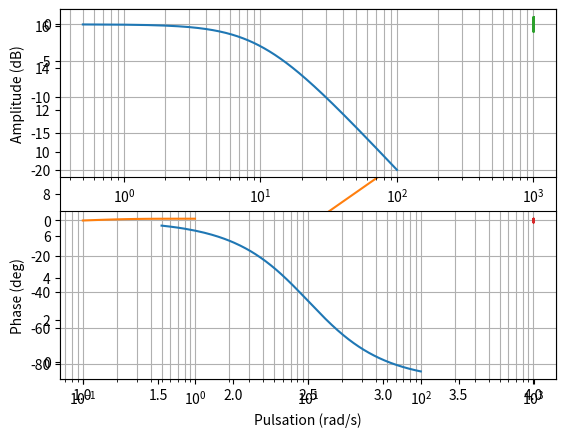

Reproduce this figure in Python.
print("Bonjour tout le monde")
ma_variable=1

print(ma_variable)

tab_nb=[1,2,3,4,5,6]
tab_jours=["lundi","mardi","mercredi"]
tab_misc=[2,"lundi",True,3.14]

print(tab_nb[1])
print(tab_jours[2])
print(tab_misc[3])





import numpy # Ici on importe la bibliothèque numpy

tab_nb=numpy.array([3,6,2,3.2,7.1,8,3]) # Ici on crée un tableau

print(tab_nb[2])

import numpy as np # Ici on importe la bibliothèque numpy est créer l'alias np pour numpy

tab_nb=np.array([3,6,2,3.2,7.1,8,3]) # On utilise l'alias np à la place de numpy

print(tab_nb[2])

import numpy as np

x=np.arange(1,2,0.1)
y=x**2

print(y)







import matplotlib.pyplot as plt
plt.plot([1,2,3,4],[1,5,3,0])
plt.show()

import numpy as np
import matplotlib.pyplot as plt
x=np.array([1,2,3,4])
y=x**2
plt.plot(x,y)
plt.show()



import scipy.signal as signal

R=10**5
C=10**(-6)
w0=1/(R*C)

H=signal.TransferFunction([1],[1/w0,1])

import numpy as np 
import matplotlib.pyplot as plt

w=np.linspace(0.5,10**2,1000)
w, amplitude, phase = signal.bode(H,w)

plt.subplot(211)
plt.semilogx(w, amplitude)   
plt.ylabel('Amplitude (dB)')
plt.grid(which='both')

plt.subplot(212)
plt.semilogx(w, phase) 
plt.xlabel('Pulsation (rad/s)')
plt.ylabel('Phase (deg)')
plt.grid(which='both')

plt.show()



import numpy as np
import scipy.signal as signal
import matplotlib.pyplot as plt

R=10**5
C=10**(-6)
w0=1/(R*C)

H=signal.TransferFunction([1],[1/w0,1])

t=np.arange(0.1,1,0.01)
t,Ve=signal.step(H,T=t)

plt.plot(t,Ve)
plt.show()



t=np.linspace(1000,1005,1000)

w=20
Ve=np.sin(w*t)
t,Vs,x=signal.lsim(H,U=Ve,T=t)
plt.subplot(211)
plt.plot(t,Vs,t,Ve)
plt.show()

w=5
Ve=np.sin(w*t)
t,Vs,x=signal.lsim(H,U=Ve,T=t)
plt.subplot(212)
plt.plot(t,Vs,t,Ve)
plt.show()



